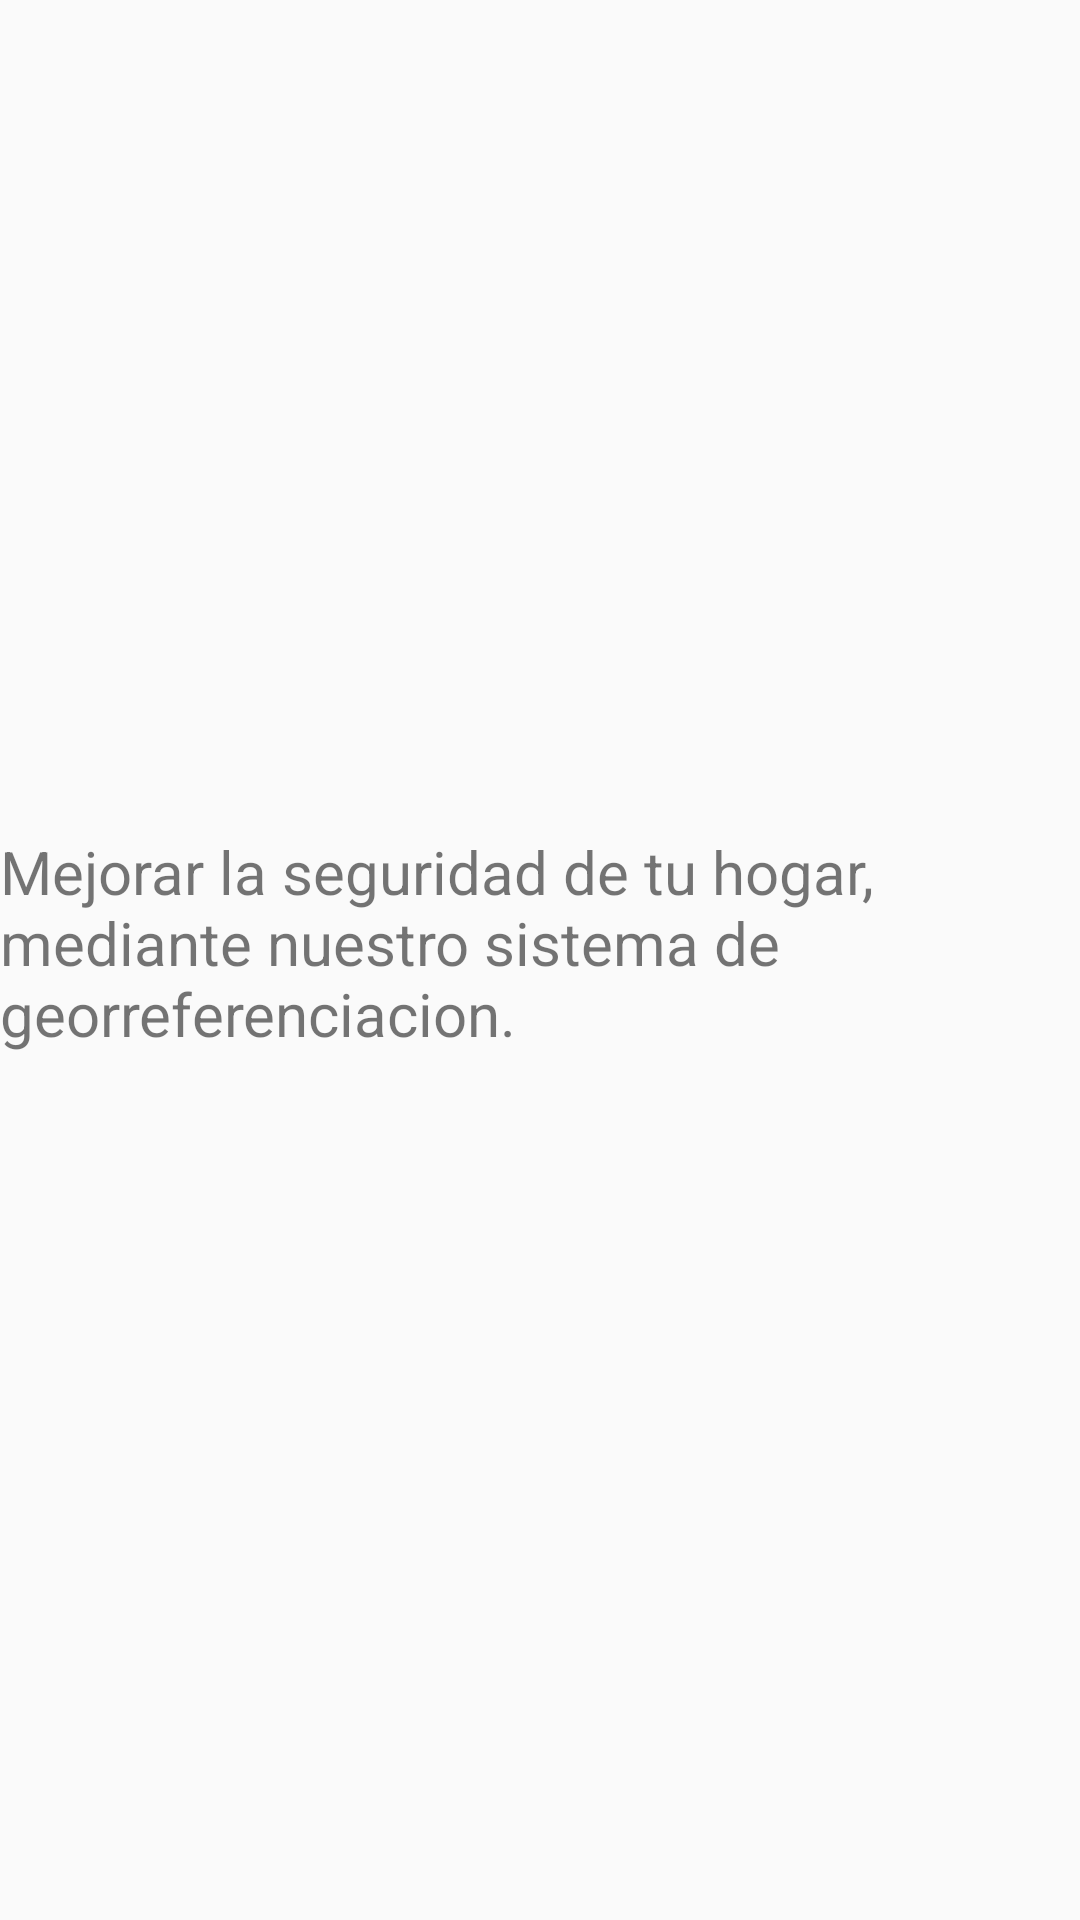

The Android layout XML behind this screen, and the referenced resources:
<!-- AndroidManifest.xml: application theme AppTheme -->
<!-- res/layout/fragment_primary.xml -->
<?xml version="1.0" encoding="utf-8"?>
<LinearLayout
    xmlns:android="http://schemas.android.com/apk/res/android"
    xmlns:tools="http://schemas.android.com/tools"
    android:layout_width="match_parent"
    android:layout_height="match_parent"
    android:orientation="vertical"
    tools:context=".PrimaryFragment">

    
    <ImageView
        android:id="@+id/iLog"
        android:layout_width="211dp"
        android:layout_height="237dp"
        android:layout_marginEnd="119dp"
        android:layout_marginStart="98dp"
        android:layout_marginTop="40dp"
        android:src="@drawable/logo"
        android:contentDescription="@string/image"
        />

    <TextView
        android:id="@+id/textView3"
        android:layout_width="match_parent"
        android:layout_height="wrap_content"
        android:text="@string/descripcion"
        android:textSize="20sp"
        />

</LinearLayout>
<!-- resources referenced by this layout -->
<resources>
  <string name="descripcion">Mejorar la seguridad de tu hogar, mediante nuestro sistema de georreferenciacion.</string>
  <string name="image">Logo Tracing</string>
  <style name="AppTheme" parent="Theme.AppCompat.Light.DarkActionBar">
          
          <item name="colorPrimary">@color/steelblue</item>
          <item name="colorPrimaryDark">@color/royalblue</item>
          <item name="colorAccent">@color/black</item>
      </style>
  <!-- not gathered from this repository: default colours our renderer supplied (Android Studio template values) -->
  <color name="black">#FF000000</color>
</resources>
